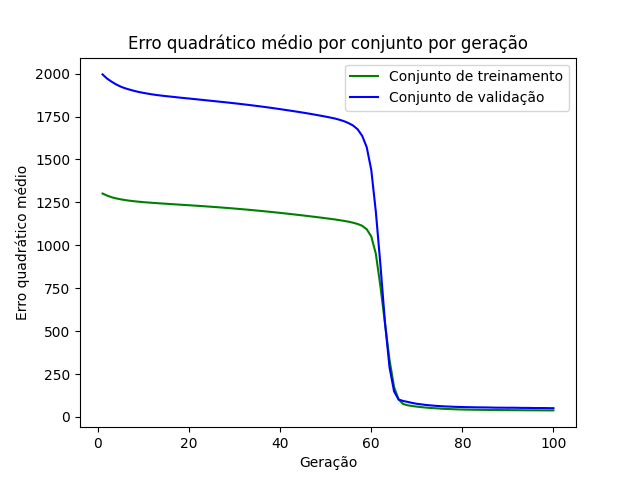

Data behind this chart, as committed beside it:
epoch, loss_train, loss_val
1, 1301, 1995
2, 1289, 1971
3, 1280, 1953
4, 1273, 1937
5, 1268, 1924
6, 1263, 1914
7, 1259, 1906
8, 1256, 1899
9, 1254, 1893
10, 1251, 1888
11, 1249, 1883
12, 1247, 1879
13, 1245, 1875
14, 1244, 1872
15, 1242, 1869
16, 1240, 1866
17, 1238, 1863
18, 1237, 1860
19, 1235, 1857
20, 1233, 1855
21, 1232, 1852
22, 1230, 1849
23, 1228, 1847
24, 1226, 1844
25, 1224, 1841
26, 1222, 1838
27, 1220, 1836
28, 1218, 1833
29, 1216, 1830
30, 1214, 1827
31, 1212, 1824
32, 1209, 1821
33, 1207, 1818
34, 1205, 1814
35, 1202, 1811
36, 1200, 1808
37, 1197, 1804
38, 1194, 1801
39, 1191, 1797
40, 1189, 1793
41, 1186, 1789
42, 1183, 1785
43, 1180, 1781
44, 1177, 1777
45, 1174, 1773
46, 1171, 1768
47, 1168, 1764
48, 1164, 1759
49, 1161, 1754
50, 1158, 1749
51, 1154, 1744
52, 1151, 1738
53, 1147, 1731
54, 1142, 1723
55, 1138, 1712
56, 1132, 1698
57, 1124, 1676
58, 1114, 1638
59, 1094, 1572
60, 1051, 1439
... 40 more rows
